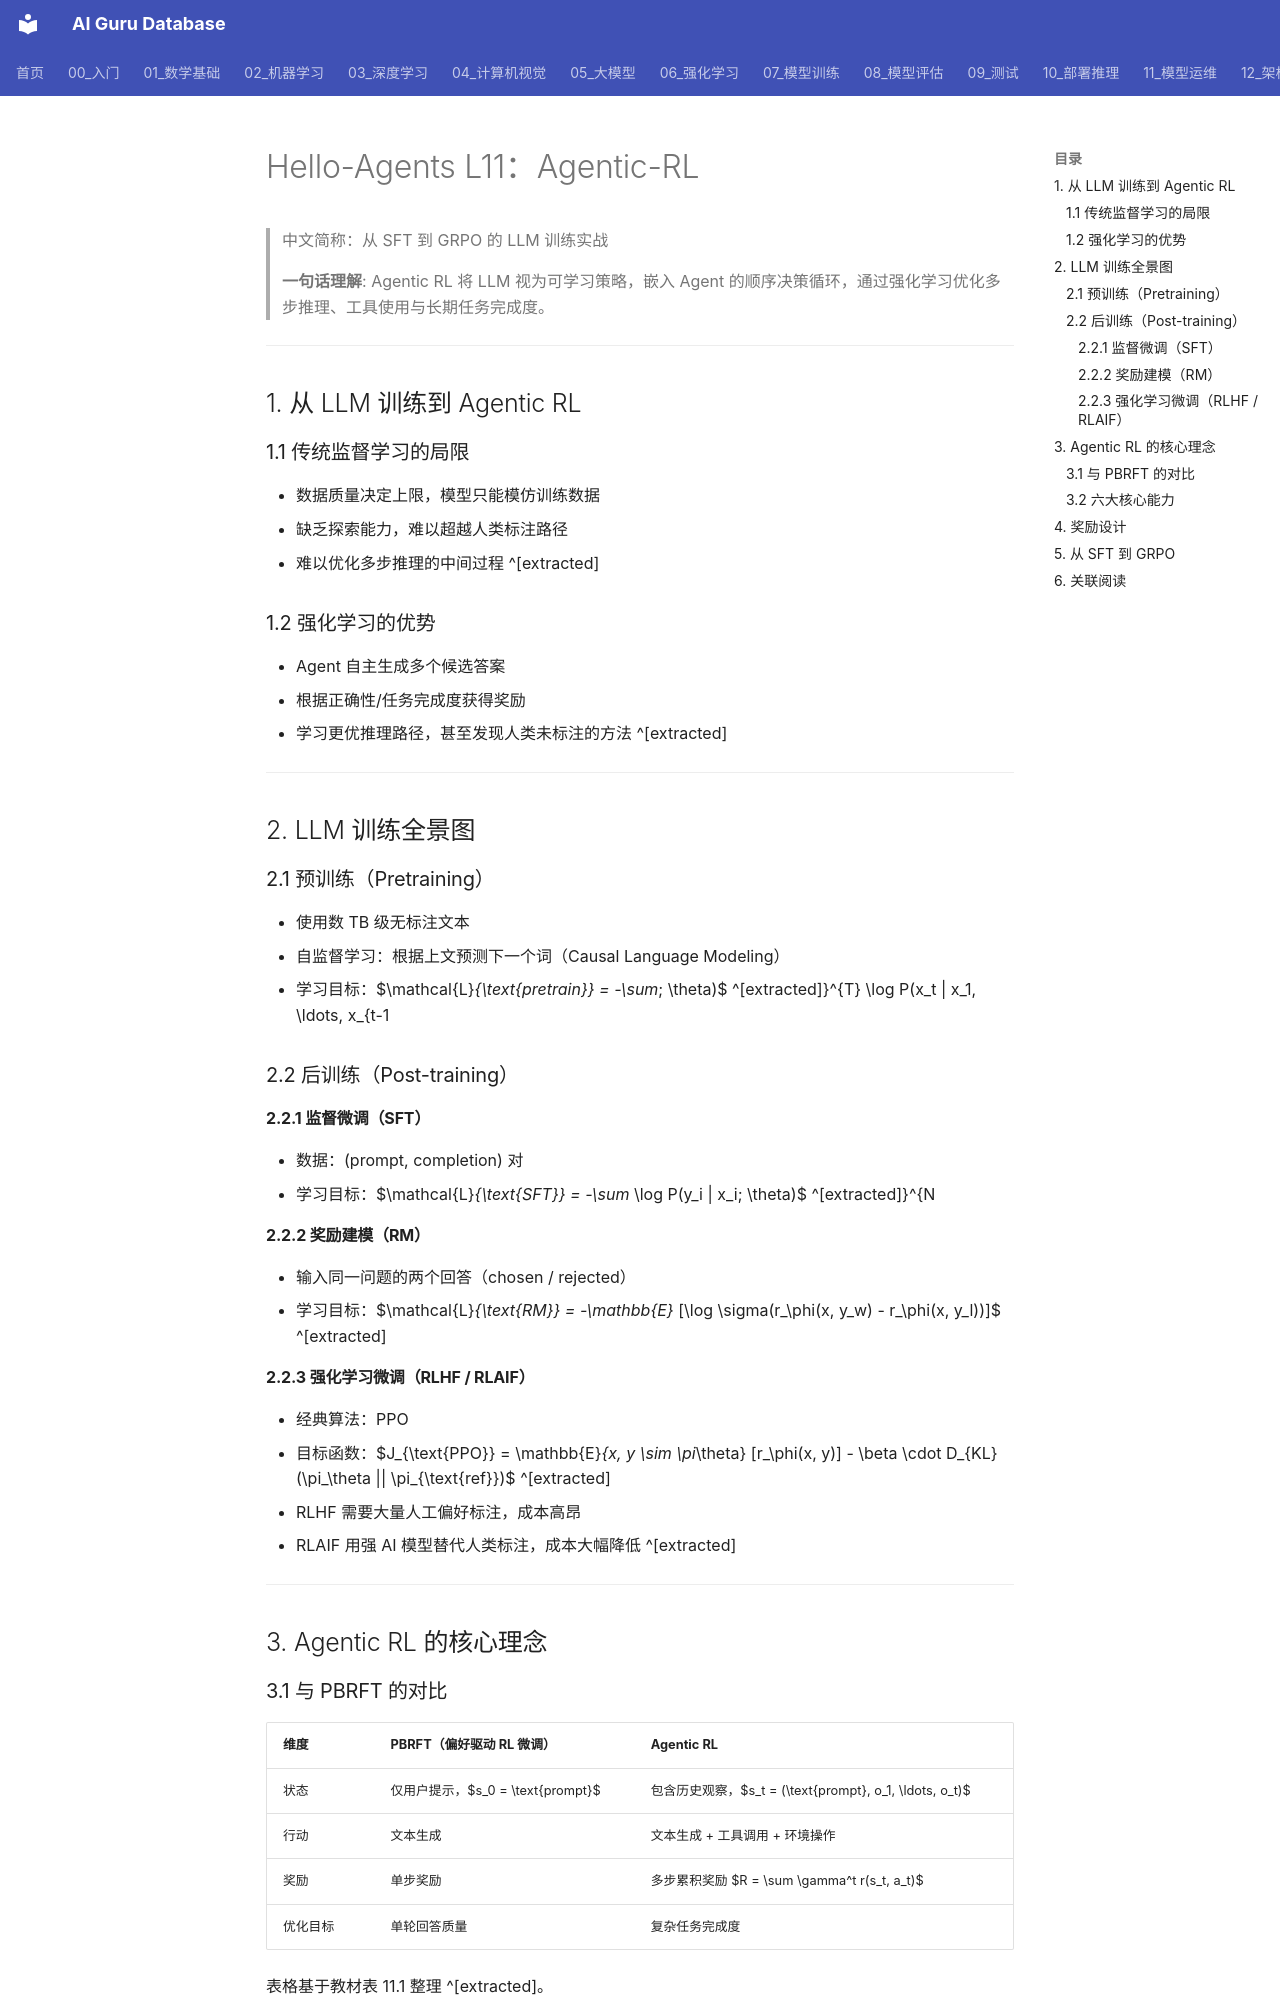

repository: ai-guru-global/ai-guru-database · page: 15_智能体/13_Hello_Agents课程/04_Hello_Agents_L11_Agentic_RL/index.html · generator: mkdocs

---
title: "Hello-Agents L11：Agentic-RL（从 SFT 到 GRPO 的 LLM 训练实战）"
category: "07-model-training"
tags:
  - ai-agents
  - agentic-rl
  - reinforcement-learning
  - sft
  - grpo
  - rlhf
  - hello-agents
sources:
  - "原始/github-sources/hello-agents/docs/chapter11/第十一章 Agentic-RL.md"
  - "https://github.com/datawhalechina/hello-agents"
summary: "Datawhale Hello-Agents 第十一章笔记：将 LLM 视为可学习策略嵌入 Agent 感知-决策-执行循环，通过 SFT、奖励建模、PPO/GRPO 优化多步推理与工具使用能力。"
provenance:
  extracted: 0.74
  inferred: 0.21
  ambiguous: 0.05
base_confidence: 0.83
lifecycle: draft
tier: supporting
created: 2026-06-12
updated: 2026-06-12
aliases:
  - "Hello Agents L11 Agentic Rl"
  - "Hello Agents L11 Agentic RL"
  - Hello_Agents_L11_Agentic_RL

name_zh: "从 SFT 到 GRPO 的 LLM 训练实战"
---
# Hello-Agents L11：Agentic-RL

> 中文简称：从 SFT 到 GRPO 的 LLM 训练实战

> **一句话理解**: Agentic RL 将 LLM 视为可学习策略，嵌入 Agent 的顺序决策循环，通过强化学习优化多步推理、工具使用与长期任务完成度。

---

## 1. 从 LLM 训练到 Agentic RL

### 1.1 传统监督学习的局限

- 数据质量决定上限，模型只能模仿训练数据
- 缺乏探索能力，难以超越人类标注路径
- 难以优化多步推理的中间过程 ^[extracted]

### 1.2 强化学习的优势

- Agent 自主生成多个候选答案
- 根据正确性/任务完成度获得奖励
- 学习更优推理路径，甚至发现人类未标注的方法 ^[extracted]

---

## 2. LLM 训练全景图

### 2.1 预训练（Pretraining）

- 使用数 TB 级无标注文本
- 自监督学习：根据上文预测下一个词（Causal Language Modeling）
- 学习目标：$\mathcal{L}_{\text{pretrain}} = -\sum_{t=1}^{T} \log P(x_t | x_1, \ldots, x_{t-1}; \theta)$ ^[extracted]

### 2.2 后训练（Post-training）

#### 2.2.1 监督微调（SFT）

- 数据：(prompt, completion) 对
- 学习目标：$\mathcal{L}_{\text{SFT}} = -\sum_{i=1}^{N} \log P(y_i | x_i; \theta)$ ^[extracted]

#### 2.2.2 奖励建模（RM）

- 输入同一问题的两个回答（chosen / rejected）
- 学习目标：$\mathcal{L}_{\text{RM}} = -\mathbb{E}_{(x, y_w, y_l)} [\log \sigma(r_\phi(x, y_w) - r_\phi(x, y_l))]$ ^[extracted]

#### 2.2.3 强化学习微调（RLHF / RLAIF）

- 经典算法：PPO
- 目标函数：$J_{\text{PPO}} = \mathbb{E}_{x, y \sim \pi_\theta} [r_\phi(x, y)] - \beta \cdot D_{KL}(\pi_\theta \|\| \pi_{\text{ref}})$ ^[extracted]
- RLHF 需要大量人工偏好标注，成本高昂
- RLAIF 用强 AI 模型替代人类标注，成本大幅降低 ^[extracted]

---

## 3. Agentic RL 的核心理念
